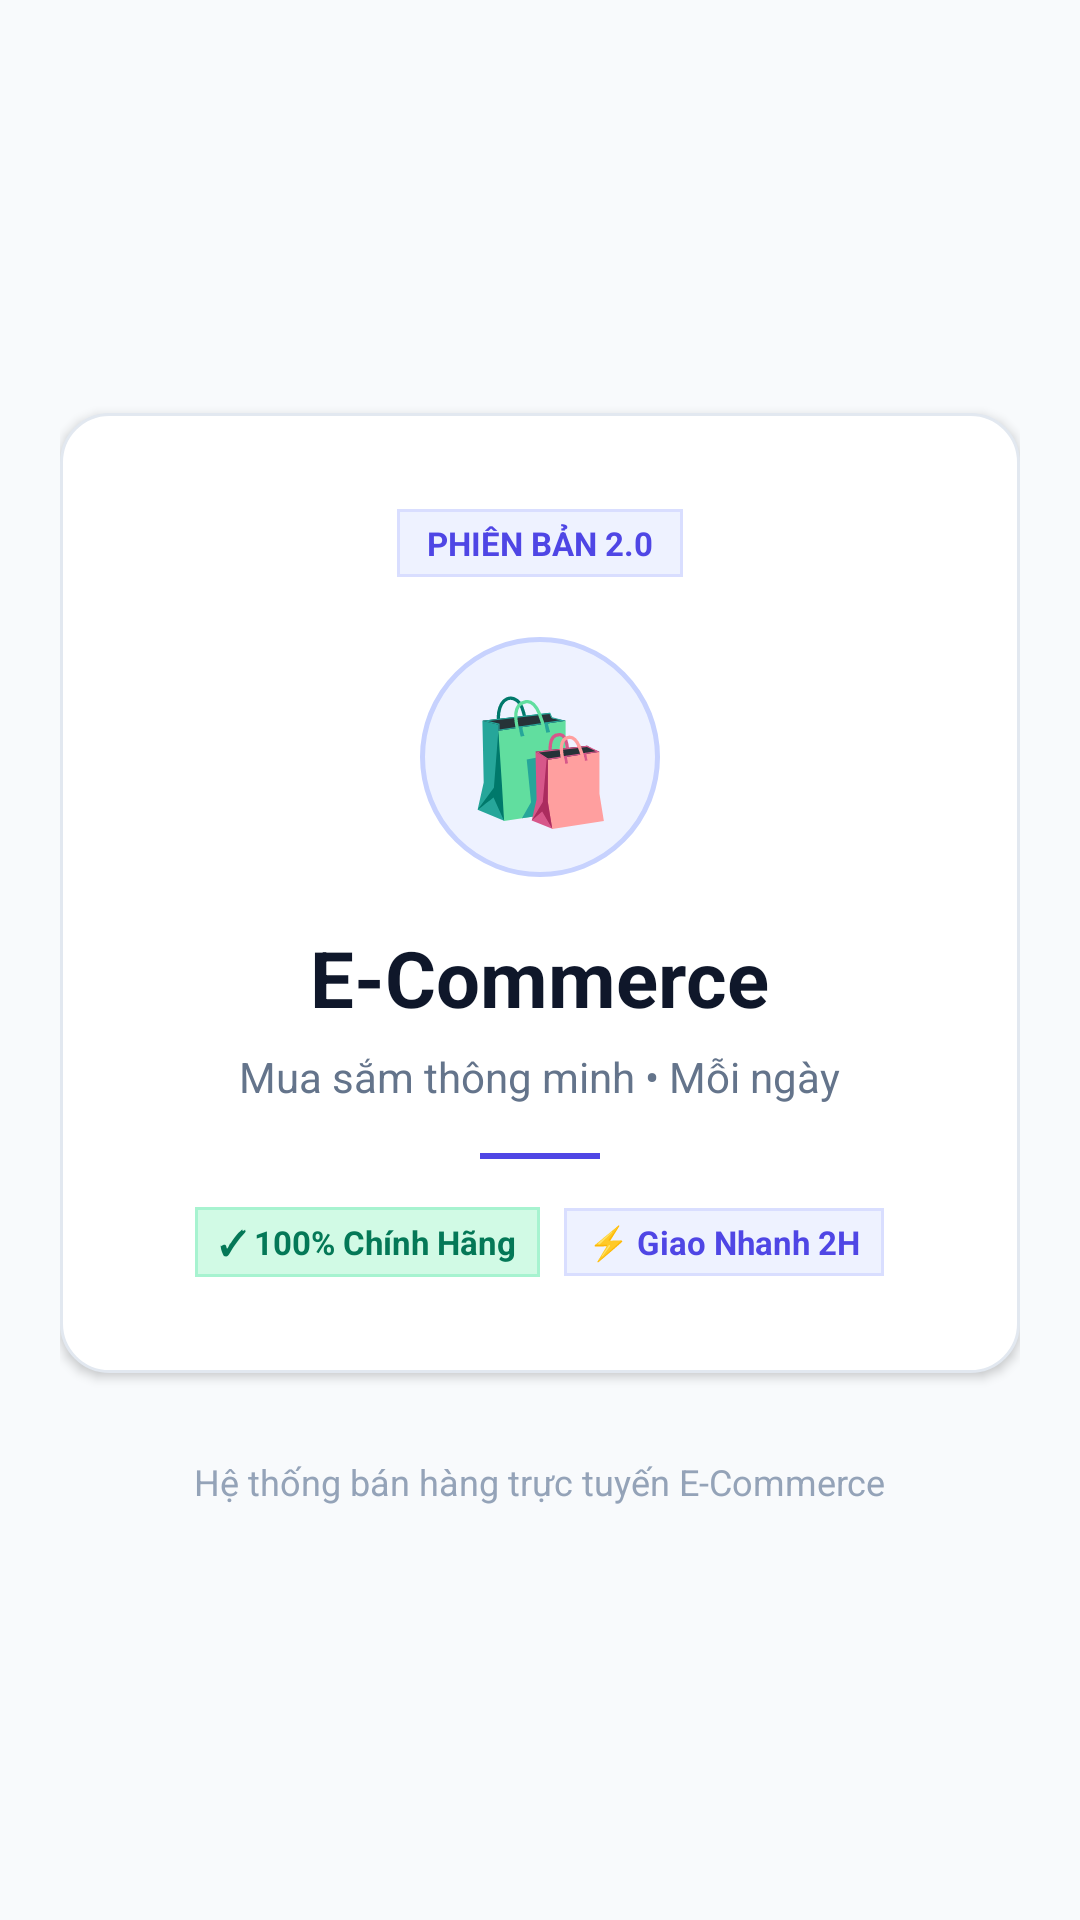

Produce the Android XML layout that renders to this screen, including the resource entries it uses.
<!-- AndroidManifest.xml: application theme Theme.Ecommerce -->
<!-- res/layout/activity_main.xml -->
<?xml version="1.0" encoding="utf-8"?>
<LinearLayout xmlns:android="http://schemas.android.com/apk/res/android"
    xmlns:tools="http://schemas.android.com/tools"
    android:id="@+id/main"
    android:layout_width="match_parent"
    android:layout_height="match_parent"
    android:background="@color/page_background"
    android:gravity="center"
    android:orientation="vertical"
    android:padding="20dp"
    tools:context=".MainActivity">

    
    <LinearLayout
        android:layout_width="match_parent"
        android:layout_height="wrap_content"
        android:background="@drawable/bg_card_white"
        android:elevation="2dp"
        android:gravity="center_horizontal"
        android:orientation="vertical"
        android:paddingHorizontal="24dp"
        android:paddingVertical="32dp">

        
        <TextView
            android:layout_width="wrap_content"
            android:layout_height="wrap_content"
            android:background="@drawable/bg_chip_blue"
            android:paddingHorizontal="10dp"
            android:paddingVertical="4dp"
            android:text="PHIÊN BẢN 2.0"
            android:textColor="@color/primary"
            android:textSize="11sp"
            android:textStyle="bold" />

        
        <FrameLayout
            android:layout_width="80dp"
            android:layout_height="80dp"
            android:layout_marginTop="20dp"
            android:background="@drawable/bg_avatar_circle">

            <TextView
                android:layout_width="match_parent"
                android:layout_height="match_parent"
                android:gravity="center"
                android:text="🛍️"
                android:textSize="40sp" />
        </FrameLayout>

        
        <TextView
            android:layout_width="wrap_content"
            android:layout_height="wrap_content"
            android:layout_marginTop="16dp"
            android:text="E-Commerce"
            android:textColor="@color/text_primary"
            android:textSize="26sp"
            android:textStyle="bold" />

        
        <TextView
            android:layout_width="wrap_content"
            android:layout_height="wrap_content"
            android:layout_marginTop="6dp"
            android:gravity="center"
            android:text="Mua sắm thông minh • Mỗi ngày"
            android:textColor="@color/text_secondary"
            android:textSize="14sp" />

        <View
            android:layout_width="40dp"
            android:layout_height="2dp"
            android:layout_marginTop="16dp"
            android:layout_marginBottom="16dp"
            android:background="@color/primary" />

        
        <LinearLayout
            android:layout_width="match_parent"
            android:layout_height="wrap_content"
            android:gravity="center"
            android:orientation="horizontal">

            <TextView
                android:layout_width="wrap_content"
                android:layout_height="wrap_content"
                android:background="@drawable/bg_chip_green"
                android:paddingHorizontal="8dp"
                android:paddingVertical="4dp"
                android:text="✓ 100% Chính Hãng"
                android:textColor="@color/success_dark"
                android:textSize="11sp"
                android:textStyle="bold" />

            <TextView
                android:layout_width="wrap_content"
                android:layout_height="wrap_content"
                android:layout_marginStart="8dp"
                android:background="@drawable/bg_chip_blue"
                android:paddingHorizontal="8dp"
                android:paddingVertical="4dp"
                android:text="⚡ Giao Nhanh 2H"
                android:textColor="@color/primary"
                android:textSize="11sp"
                android:textStyle="bold" />
        </LinearLayout>
    </LinearLayout>

    
    <TextView
        android:layout_width="wrap_content"
        android:layout_height="wrap_content"
        android:layout_marginTop="28dp"
        android:text="Hệ thống bán hàng trực tuyến E-Commerce"
        android:textColor="@color/text_tertiary"
        android:textSize="12sp" />

</LinearLayout>
<!-- resources referenced by this layout -->
<resources>
  <color name="page_background">#F8FAFC</color>
  <color name="primary">#4F46E5</color>
  <color name="success_dark">#047857</color>
  <color name="text_primary">#0F172A</color>
  <color name="text_secondary">#64748B</color>
  <color name="text_tertiary">#94A3B8</color>
  <!-- drawable bg_avatar_circle (drawable) -->
  <?xml version="1.0" encoding="utf-8"?>
  <shape xmlns:android="http://schemas.android.com/apk/res/android"
      android:shape="oval">
      <solid android:color="@color/primary_soft" />
      <stroke
          android:width="1.5dp"
          android:color="#C7D2FE" />
  </shape>
  <!-- drawable bg_card_white (drawable) -->
  <?xml version="1.0" encoding="utf-8"?>
  <shape xmlns:android="http://schemas.android.com/apk/res/android"
      android:shape="rectangle">
      <solid android:color="@color/surface" />
      <corners android:radius="16dp" />
      <stroke
          android:width="1dp"
          android:color="@color/card_stroke" />
  </shape>
  <!-- drawable bg_chip_blue (drawable) -->
  <?xml version="1.0" encoding="utf-8"?>
  <shape xmlns:android="http://schemas.android.com/apk/res/android"
      android:shape="rectangle">
      <solid android:color="@color/primary_soft" />
      <stroke
          android:width="1dp"
          android:color="#D9DEFF" />
  </shape>
  <!-- drawable bg_chip_green (drawable) -->
  <?xml version="1.0" encoding="utf-8"?>
  <shape xmlns:android="http://schemas.android.com/apk/res/android"
      android:shape="rectangle">
      <solid android:color="@color/success_soft" />
      <stroke
          android:width="1dp"
          android:color="#A7F3D0" />
  </shape>
  <style name="Theme.Ecommerce" parent="Base.Theme.Ecommerce" />
  <color name="primary_soft">#EEF2FF</color>
  <color name="surface">#FFFFFFFF</color>
  <color name="card_stroke">#E2E8F0</color>
  <color name="success_soft">#D1FAE5</color>
  <style name="Base.Theme.Ecommerce" parent="Theme.Material3.DayNight.NoActionBar">
          <item name="colorPrimary">@color/primary</item>
          <item name="colorOnPrimary">@color/white</item>
          <item name="colorSecondary">@color/primary</item>
          <item name="android:fontFamily">sans-serif</item>
          <item name="android:windowLightStatusBar">true</item>
          <item name="android:statusBarColor">@color/page_background</item>
          <item name="android:navigationBarColor">@color/surface</item>
          <item name="android:windowActionModeOverlay">true</item>
      </style>
  <color name="white">#FFFFFFFF</color>
</resources>
